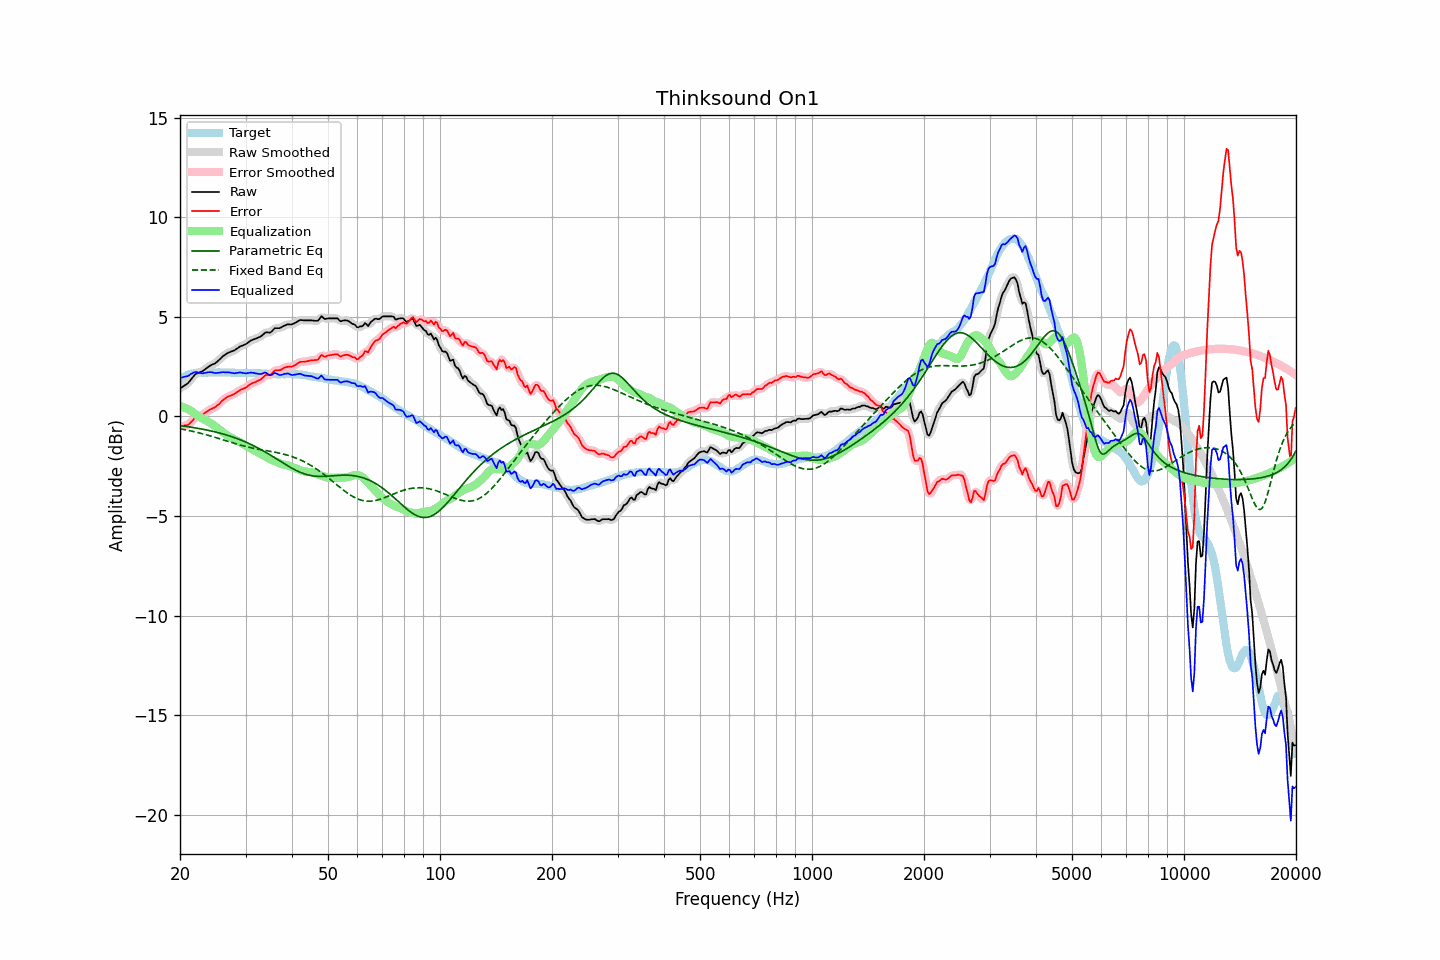

Values plotted in this chart, from the file beside it:
frequency, raw, error, smoothed, error_smoothed, equalization, parametric_eq, fixed_band_eq, equalized_raw, equalized_smoothed, target
20.00, 1.40, -0.48, 1.40, -0.47, 0.53, -0.46, -0.62, 1.93, 1.93, 1.88
20.20, 1.45, -0.48, 1.45, -0.48, 0.50, -0.47, -0.63, 1.95, 1.95, 1.93
20.40, 1.51, -0.47, 1.50, -0.48, 0.47, -0.48, -0.65, 1.98, 1.97, 1.98
20.61, 1.56, -0.45, 1.55, -0.46, 0.43, -0.49, -0.67, 1.99, 1.99, 2.01
20.81, 1.61, -0.45, 1.61, -0.45, 0.40, -0.51, -0.68, 2.01, 2.01, 2.06
21.02, 1.67, -0.43, 1.68, -0.41, 0.36, -0.52, -0.70, 2.03, 2.04, 2.10
21.23, 1.77, -0.35, 1.77, -0.36, 0.31, -0.53, -0.72, 2.08, 2.08, 2.12
21.44, 1.87, -0.27, 1.87, -0.27, 0.27, -0.54, -0.73, 2.14, 2.14, 2.14
21.66, 1.97, -0.19, 1.97, -0.18, 0.21, -0.56, -0.75, 2.18, 2.18, 2.16
21.87, 2.07, -0.10, 2.06, -0.11, 0.15, -0.57, -0.77, 2.22, 2.21, 2.17
22.09, 2.14, -0.05, 2.13, -0.06, 0.09, -0.58, -0.79, 2.23, 2.22, 2.19
22.31, 2.17, -0.03, 2.18, -0.02, 0.04, -0.60, -0.81, 2.21, 2.21, 2.20
22.54, 2.21, 0.01, 2.21, 0.01, -0.02, -0.61, -0.83, 2.19, 2.19, 2.20
22.76, 2.24, 0.04, 2.24, 0.04, -0.06, -0.63, -0.85, 2.18, 2.17, 2.20
22.99, 2.27, 0.08, 2.28, 0.09, -0.11, -0.64, -0.87, 2.16, 2.17, 2.19
23.22, 2.33, 0.14, 2.33, 0.14, -0.15, -0.66, -0.89, 2.18, 2.18, 2.19
23.45, 2.39, 0.20, 2.39, 0.20, -0.20, -0.67, -0.91, 2.19, 2.19, 2.19
23.69, 2.45, 0.25, 2.45, 0.26, -0.24, -0.69, -0.94, 2.21, 2.21, 2.20
23.92, 2.51, 0.31, 2.51, 0.31, -0.29, -0.71, -0.96, 2.22, 2.22, 2.20
24.16, 2.56, 0.36, 2.56, 0.35, -0.34, -0.72, -0.98, 2.22, 2.22, 2.20
24.40, 2.60, 0.39, 2.59, 0.39, -0.39, -0.74, -1.01, 2.21, 2.21, 2.21
24.65, 2.63, 0.43, 2.63, 0.43, -0.44, -0.76, -1.03, 2.19, 2.19, 2.20
24.89, 2.67, 0.47, 2.68, 0.48, -0.50, -0.78, -1.06, 2.17, 2.18, 2.20
25.14, 2.74, 0.54, 2.74, 0.53, -0.56, -0.80, -1.08, 2.18, 2.18, 2.20
25.39, 2.81, 0.60, 2.81, 0.60, -0.62, -0.82, -1.10, 2.19, 2.19, 2.21
25.65, 2.89, 0.68, 2.89, 0.69, -0.69, -0.84, -1.13, 2.20, 2.21, 2.21
25.91, 2.97, 0.77, 2.96, 0.76, -0.75, -0.87, -1.16, 2.21, 2.21, 2.20
26.16, 3.04, 0.84, 3.03, 0.83, -0.82, -0.89, -1.18, 2.22, 2.22, 2.20
26.43, 3.09, 0.89, 3.10, 0.90, -0.88, -0.91, -1.21, 2.21, 2.22, 2.20
26.69, 3.15, 0.95, 3.15, 0.95, -0.93, -0.94, -1.23, 2.21, 2.21, 2.20
26.96, 3.20, 1.00, 3.19, 0.99, -0.98, -0.96, -1.26, 2.21, 2.21, 2.20
27.23, 3.23, 1.03, 3.23, 1.03, -1.03, -0.99, -1.28, 2.20, 2.20, 2.20
27.50, 3.26, 1.06, 3.26, 1.06, -1.07, -1.01, -1.31, 2.19, 2.19, 2.20
27.77, 3.29, 1.10, 3.29, 1.10, -1.12, -1.04, -1.33, 2.17, 2.17, 2.19
28.05, 3.32, 1.13, 3.33, 1.14, -1.16, -1.07, -1.36, 2.16, 2.17, 2.19
28.33, 3.38, 1.20, 3.38, 1.19, -1.20, -1.10, -1.38, 2.18, 2.18, 2.18
28.62, 3.43, 1.25, 3.43, 1.25, -1.24, -1.13, -1.40, 2.19, 2.19, 2.18
28.90, 3.49, 1.30, 3.48, 1.30, -1.28, -1.16, -1.43, 2.21, 2.20, 2.19
29.19, 3.53, 1.35, 3.53, 1.34, -1.33, -1.19, -1.45, 2.20, 2.20, 2.18
29.48, 3.56, 1.37, 3.56, 1.38, -1.38, -1.22, -1.47, 2.18, 2.18, 2.19
29.78, 3.60, 1.42, 3.60, 1.41, -1.43, -1.26, -1.49, 2.17, 2.17, 2.18
30.08, 3.63, 1.44, 3.64, 1.45, -1.47, -1.29, -1.51, 2.16, 2.16, 2.19
30.38, 3.69, 1.51, 3.69, 1.51, -1.52, -1.33, -1.53, 2.17, 2.17, 2.18
30.68, 3.75, 1.57, 3.75, 1.57, -1.56, -1.36, -1.55, 2.19, 2.18, 2.18
30.99, 3.81, 1.63, 3.80, 1.62, -1.60, -1.40, -1.57, 2.20, 2.20, 2.18
31.30, 3.84, 1.67, 3.84, 1.67, -1.65, -1.44, -1.59, 2.19, 2.19, 2.17
31.61, 3.87, 1.70, 3.87, 1.70, -1.69, -1.48, -1.60, 2.18, 2.18, 2.17
31.93, 3.90, 1.73, 3.90, 1.73, -1.74, -1.52, -1.62, 2.16, 2.16, 2.17
32.24, 3.93, 1.77, 3.93, 1.77, -1.78, -1.56, -1.64, 2.15, 2.15, 2.16
32.57, 3.97, 1.81, 3.96, 1.80, -1.83, -1.60, -1.65, 2.14, 2.13, 2.16
32.89, 4.00, 1.84, 4.01, 1.85, -1.88, -1.65, -1.67, 2.12, 2.13, 2.16
33.22, 4.06, 1.91, 4.07, 1.92, -1.92, -1.69, -1.68, 2.14, 2.15, 2.15
33.55, 4.13, 1.98, 4.13, 1.99, -1.96, -1.74, -1.70, 2.17, 2.18, 2.15
33.89, 4.21, 2.07, 4.19, 2.05, -2.00, -1.78, -1.71, 2.21, 2.19, 2.14
34.23, 4.22, 2.08, 4.21, 2.07, -2.05, -1.83, -1.72, 2.17, 2.16, 2.14
34.57, 4.21, 2.08, 4.21, 2.08, -2.10, -1.88, -1.74, 2.11, 2.11, 2.13
34.92, 4.20, 2.07, 4.22, 2.09, -2.14, -1.93, -1.75, 2.06, 2.08, 2.13
35.27, 4.26, 2.14, 4.27, 2.15, -2.18, -1.98, -1.77, 2.08, 2.09, 2.12
35.62, 4.35, 2.23, 4.34, 2.22, -2.21, -2.03, -1.78, 2.14, 2.13, 2.12
35.97, 4.43, 2.31, 4.40, 2.29, -2.24, -2.08, -1.80, 2.18, 2.16, 2.12
... 635 more rows
